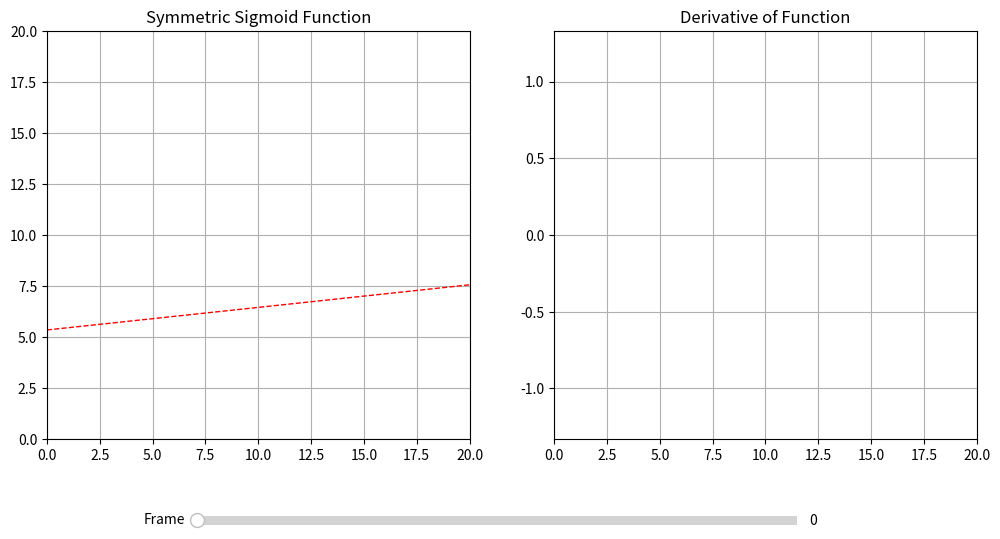

Source code (Python):
import matplotlib.pyplot as plt
from matplotlib.widgets import Slider
import numpy as np

# Define a flat-start and flat-top sigmoid-like function and its derivative
def func(t):
    return 10 * (np.tanh((t - 5)/3) - np.tanh((t - 15)/3)) / 2 + 5

def derivative(t):
    return (10 / 6) * ((1 - np.tanh((t - 5)/3)**2) / 2 - (1 - np.tanh((t - 15)/3)**2) / 2)

# Time values
t = np.linspace(0, 20, 400)
y = func(t)
dy = derivative(t)

# Set up the figure and axes
fig = plt.figure(figsize=(12, 6))
ax1 = fig.add_subplot(121)
ax2 = fig.add_subplot(122)
plt.subplots_adjust(bottom=0.2)

# Left panel: Function plot
line, = ax1.plot([], [], lw=2)
tangent_line, = ax1.plot([], [], 'r--', lw=1)
ax1.set_xlim(0, 20)
ax1.set_ylim(0, 20)
ax1.set_title("Symmetric Sigmoid Function")
ax1.grid(True)

# Right panel: Derivative plot
deriv_line, = ax2.plot([], [], 'r--', lw=1)
ax2.set_xlim(0, 20)
ax2.set_ylim(min(dy) - 0.5, max(dy) + 0.5)
ax2.set_title("Derivative of Function")
ax2.grid(True)

# Slider axis and widget
ax_slider = plt.axes([0.25, 0.05, 0.5, 0.03])
frame_slider = Slider(ax_slider, 'Frame', 0, len(t) - 1, valinit=0, valstep=1)

# Update function for slider
def update(val):
    i = int(frame_slider.val)
    t_val = t[:i]
    y_val = y[:i]
    dy_val = dy[:i]

    line.set_data(t_val, y_val)
    deriv_line.set_data(t_val, dy_val)

    if i >= 1:
        t1, t2 = t[i - 1], t[i]
        y1, y2 = y[i - 1], y[i]
        slope = (y2 - y1) / (t2 - t1)
    else:
        slope = dy[i]

    t_curr = t[i]
    y_curr = y[i]
    t_tangent = np.array([0, 20])
    y_tangent = slope * (t_tangent - t_curr) + y_curr
    tangent_line.set_data(t_tangent, y_tangent)

    fig.canvas.draw_idle()

frame_slider.on_changed(update)
update(0)

plt.show()
